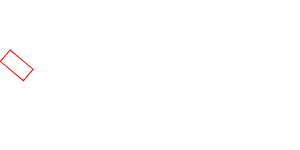
t = 0.00 s
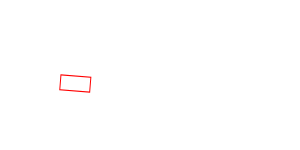
t = 2.50 s
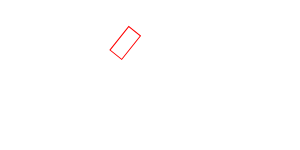
t = 5.00 s
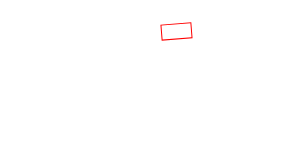
t = 7.50 s

The animated SVG that drew these frames (rendered in a browser with its animation timeline set to each time). Animation: 1 SMIL element (animateMotion=1); one cycle of 10.00 s, repeats indefinitely.

<svg xmlns="http://www.w3.org/2000/svg" xmlns:xlink="http://www.w3.org/1999/xlink">
   <rect x="0" y="0" width="30" height="15"
         style="stroke: #ff0000; fill: none;">
      <animateMotion
         path="M10,50 q60,50 100,0 q60,-50 100,0"
         begin="0s" dur="10s" repeatCount="indefinite"
         rotate="auto"
      />
   </rect>
</svg>
